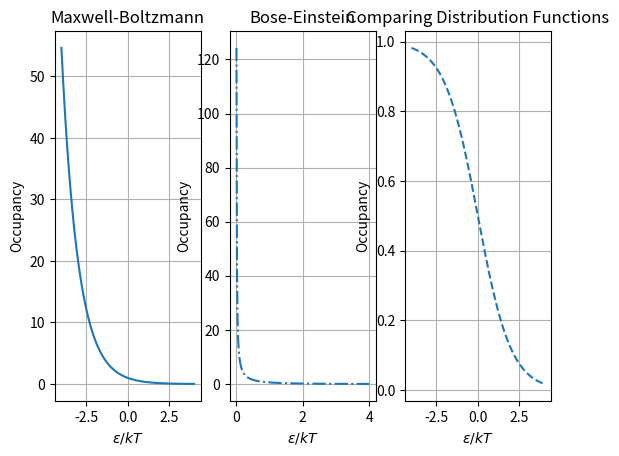
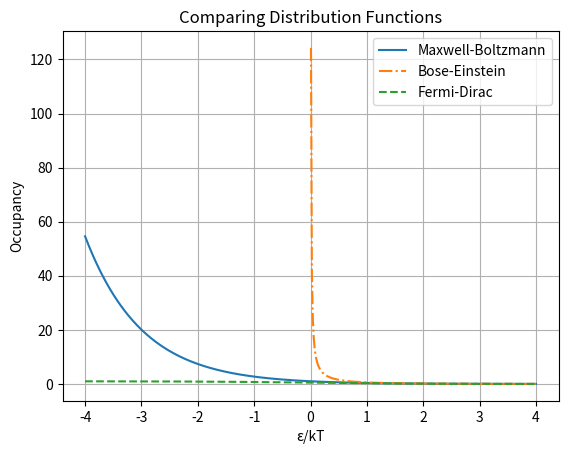
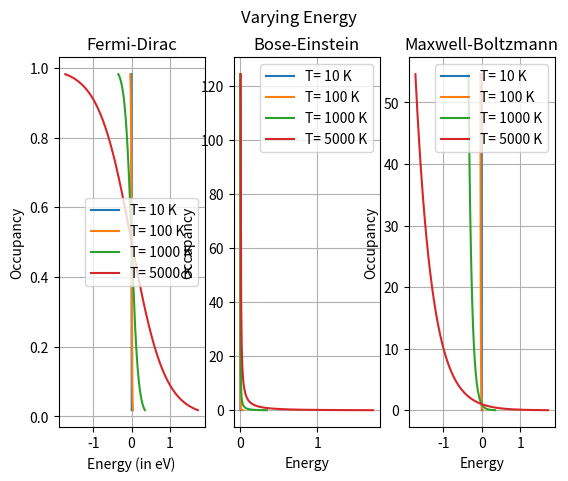
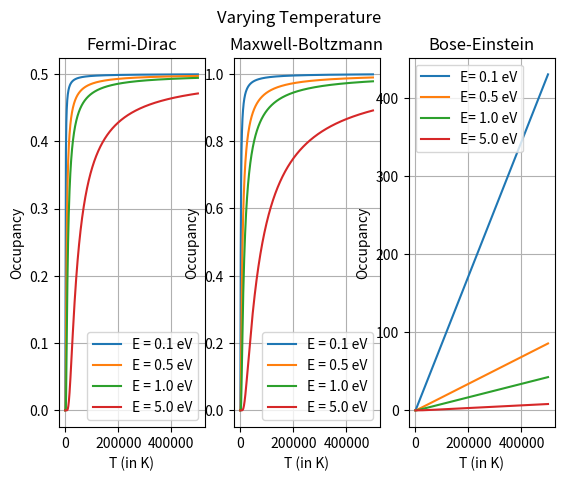
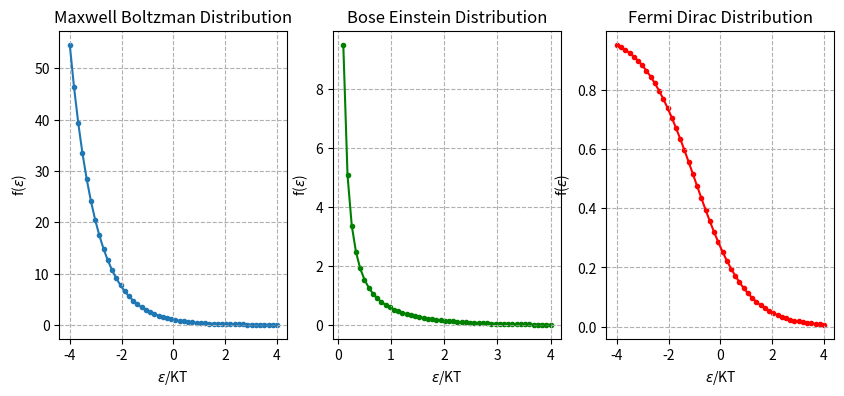
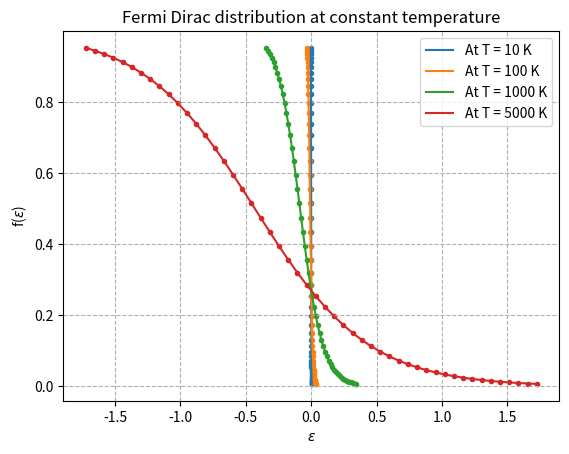
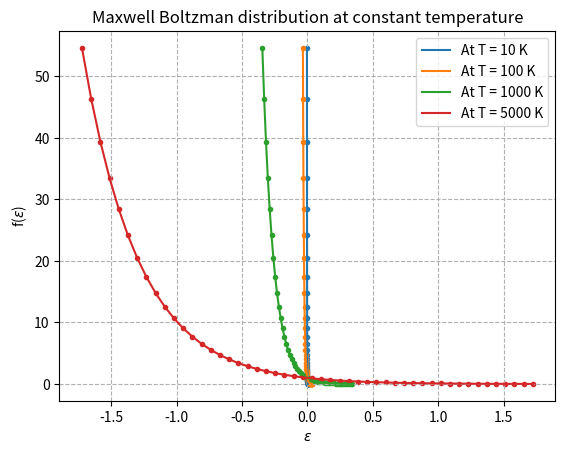
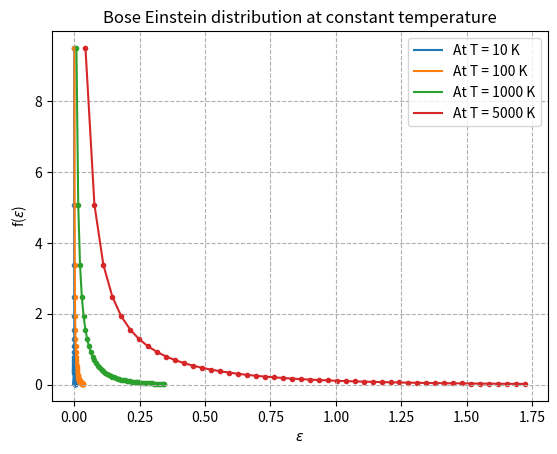

Write Python code to recreate these figures, in order.
import numpy as np
import matplotlib.pyplot as plt

# Maxwell Boltzmann Distribution
def boltz(x):
    return np.e**(-x)

# Bose-Einstein Distribution
def bose(x, alpha):
    X = []
    for i in x:
        if alpha> -i:
            X.append(i)
    X = np.array(X)
    return X, 1/(np.e**(X + alpha) - 1)

# Fermi-Dirac Distribution
def fermi(x, alpha):
    return 1/(np.e**(x + alpha) + 1)

x = np.linspace(-4, 4, 500) # E/kT

'''plot-1'''
fig, ax = plt.subplots(nrows = 1, ncols = 3)
ax[0].plot(x, boltz(x))
X, Y = bose(x, 0)
ax[1].plot(X, Y, linestyle = 'dashdot')
ax[2].plot(x, fermi(x, 0), linestyle = '--')
ax[0].set_xlabel("$\epsilon/kT$")
ax[1].set_xlabel("$\epsilon/kT$")
ax[2].set_xlabel("$\epsilon/kT$")
ax[0].set_ylabel("Occupancy")
ax[1].set_ylabel("Occupancy")
ax[2].set_ylabel("Occupancy")
ax[0].set_title("Maxwell-Boltzmann")
ax[1].set_title("Bose-Einstein")
ax[2].set_title("Fermi-Dirac")
ax[0].grid()
ax[1].grid()
ax[2].grid()
plt.title('Comparing Distribution Functions')

plt.figure("AD_Sub")
plt.plot(x,boltz(x), label = 'Maxwell-Boltzmann')
X, Y = bose(x, 0)
plt.plot(X, Y, linestyle = 'dashdot', label='Bose-Einstein')
plt.plot(x, fermi(x, 0), linestyle = '--', label='Fermi-Dirac')
plt.xlabel("ε/kT")
plt.ylabel("Occupancy")
plt.legend()
plt.grid()
plt.title('Comparing Distribution Functions')

fig, axn = plt.subplots(1, 3)
'''plot-2'''
T = np.array([10, 100, 1000, 5000])
for i in T:
    axn[0].plot(x*i*(8.62*10**(-5)), fermi(x, 0), label='T= '+str(i)+' K')
axn[0].legend()
axn[0].set_xlabel('Energy (in eV)')
axn[0].set_ylabel('Occupancy')
axn[0].set_title('Fermi-Dirac')
axn[0].grid()

'''plot-3'''
T = np.array([10, 100, 1000, 5000])
for i in T:
    axn[1].plot(bose(x, 0)[0]*i*(8.62*10**(-5)), bose(x, 0)[1], label='T= '+str(i)+' K')
axn[1].legend()
axn[1].set_xlabel('Energy')
axn[1].set_ylabel('Occupancy')
axn[1].set_title('Bose-Einstein')
axn[1].grid()

'''plot-4'''
T = np.array([10, 100, 1000, 5000])
for i in T:
    axn[2].plot(x*i*(8.62*10**(-5)), boltz(x), label='T= '+str(i)+' K')
axn[2].legend()
axn[2].set_xlabel('Energy')
axn[2].set_ylabel('Occupancy')
axn[2].set_title('Maxwell-Boltzmann')
axn[2].grid()

fig.suptitle("Varying Energy")

xT = np.linspace(0, 500000, 1000)
xE = np.array([0.1, 0.5, 1, 5]) # in eV

fig, ax = plt.subplots(1, 3)
'''plot-5'''
for i in xE:
    E = i/(8.62*10**(-5)*xT)
    ax[0].plot(xT, fermi(E, 0), label = 'E = '+str(i)+' eV')
ax[0].legend()
ax[0].set_xlabel('T (in K)')
ax[0].set_ylabel('Occupancy')
ax[0].set_title('Fermi-Dirac')
ax[0].grid()

'''plot-6'''
for i in xE:
    E = i/(8.62*10**(-5)*xT)
    ax[1].plot(xT, boltz(E), label = 'E = '+str(i)+' eV')
ax[1].legend()
ax[1].set_xlabel('T (in K)')
ax[1].set_ylabel('Occupancy')
ax[1].set_title('Maxwell-Boltzmann')
ax[1].grid()

'''plot-7'''
xT2 = np.linspace(0, 5000, 500)
for i in xE:
    E = i/(8.62*10**(-5)*xT)
    ax[2].plot(xT, bose(E, 0)[1], label='E= '+str(i)+' eV')
ax[2].legend()
ax[2].set_xlabel('T (in K)')
ax[2].set_ylabel('Occupancy')
ax[2].set_title('Bose-Einstein')
ax[2].grid()
fig.suptitle("Varying Temperature")

plt.show()









import numpy as np
import matplotlib.pyplot as plt

def max_bolt(x):
    return np.exp(-x)

def bose_einstein(x,alpha):
    return 1/(np.exp(x+alpha) - 1)

def fermi_dirac(x,alpha):
    return 1/(np.exp(x+alpha) + 1)


if __name__ == "__main__":
    x_range_max = np.linspace(-4,4,50)
    x_range_bose = np.linspace(0.1,4,50)
    x_range_fermi = np.linspace(-4,4,50)
    alpha = [0,1]
    k = 8.617333 * 10**(-5)
    T = np.array([10,100,1000,5000])
    fermi_total_fermi = [] ; fermi_total_bose = [] ; fermi_total_max = []
    
    f_max_bolt = max_bolt(x_range_max)
    f_bose_einstein = bose_einstein(x_range_bose,alpha[0])
    f_fermi_dirac = fermi_dirac(x_range_fermi,alpha[1])

    fig, ax1 = plt.subplots(1, 3, figsize=(10, 4))

    ax1[0].plot(x_range_max,f_max_bolt)
    ax1[0].scatter(x_range_max,f_max_bolt,marker = ".")
    ax1[1].plot(x_range_bose,f_bose_einstein,c = "g")
    ax1[1].scatter(x_range_bose,f_bose_einstein,c = "g",marker = ".")
    ax1[2].plot(x_range_fermi,f_fermi_dirac,c = "r")
    ax1[2].scatter(x_range_fermi,f_fermi_dirac,c = "r",marker = ".")
    for i in range(3):
        ax1[i].set(xlabel = "$\epsilon$/KT",ylabel = "f($\epsilon$)")
        ax1[i].grid(ls = "--")
    ax1[0].set(title = "Maxwell Boltzman Distribution")
    ax1[1].set(title = "Bose Einstein Distribution")
    ax1[2].set(title = "Fermi Dirac Distribution")
    plt.show()

    for i in range(len(T)):
        fermi_x = x_range_fermi * T[i]*k
        fermi_total_fermi.append(fermi_x)

    for i in range(len(T)):
        fermi_x = x_range_max * T[i]*k
        fermi_total_max.append(fermi_x)
        
    for i in range(len(T)):
        fermi_x = x_range_bose * T[i]*k
        fermi_total_bose.append(fermi_x)

    
    fig2,ax2 = plt.subplots()
    fig3,ax3 = plt.subplots()
    fig4,ax4 = plt.subplots()

    for i in range(len(fermi_total_fermi)):
        ax2.plot(fermi_total_fermi[i],f_fermi_dirac,label = "At T = "+str(T[i])+" K")
        ax2.scatter(fermi_total_fermi[i],f_fermi_dirac,marker = ".")
        ax3.plot(fermi_total_max[i],f_max_bolt,label = "At T = "+str(T[i])+" K")
        ax3.scatter(fermi_total_max[i],f_max_bolt,marker = ".")
        ax4.plot(fermi_total_bose[i],f_bose_einstein,label = "At T = "+str(T[i])+" K")
        ax4.scatter(fermi_total_bose[i],f_bose_einstein,marker = ".")
    ax2.set(xlabel = "$\epsilon$",ylabel = "f($\epsilon$)",title = "Fermi Dirac distribution at constant temperature")
    ax3.set(xlabel = "$\epsilon$",ylabel = "f($\epsilon$)",title = "Maxwell Boltzman distribution at constant temperature")
    ax4.set(xlabel = "$\epsilon$",ylabel = "f($\epsilon$)",title = "Bose Einstein distribution at constant temperature")
    ax2.grid(ls = "--")
    ax3.grid(ls = "--")
    ax4.grid(ls = "--")
    ax2.legend()
    ax3.legend()
    ax4.legend()
    plt.show()



